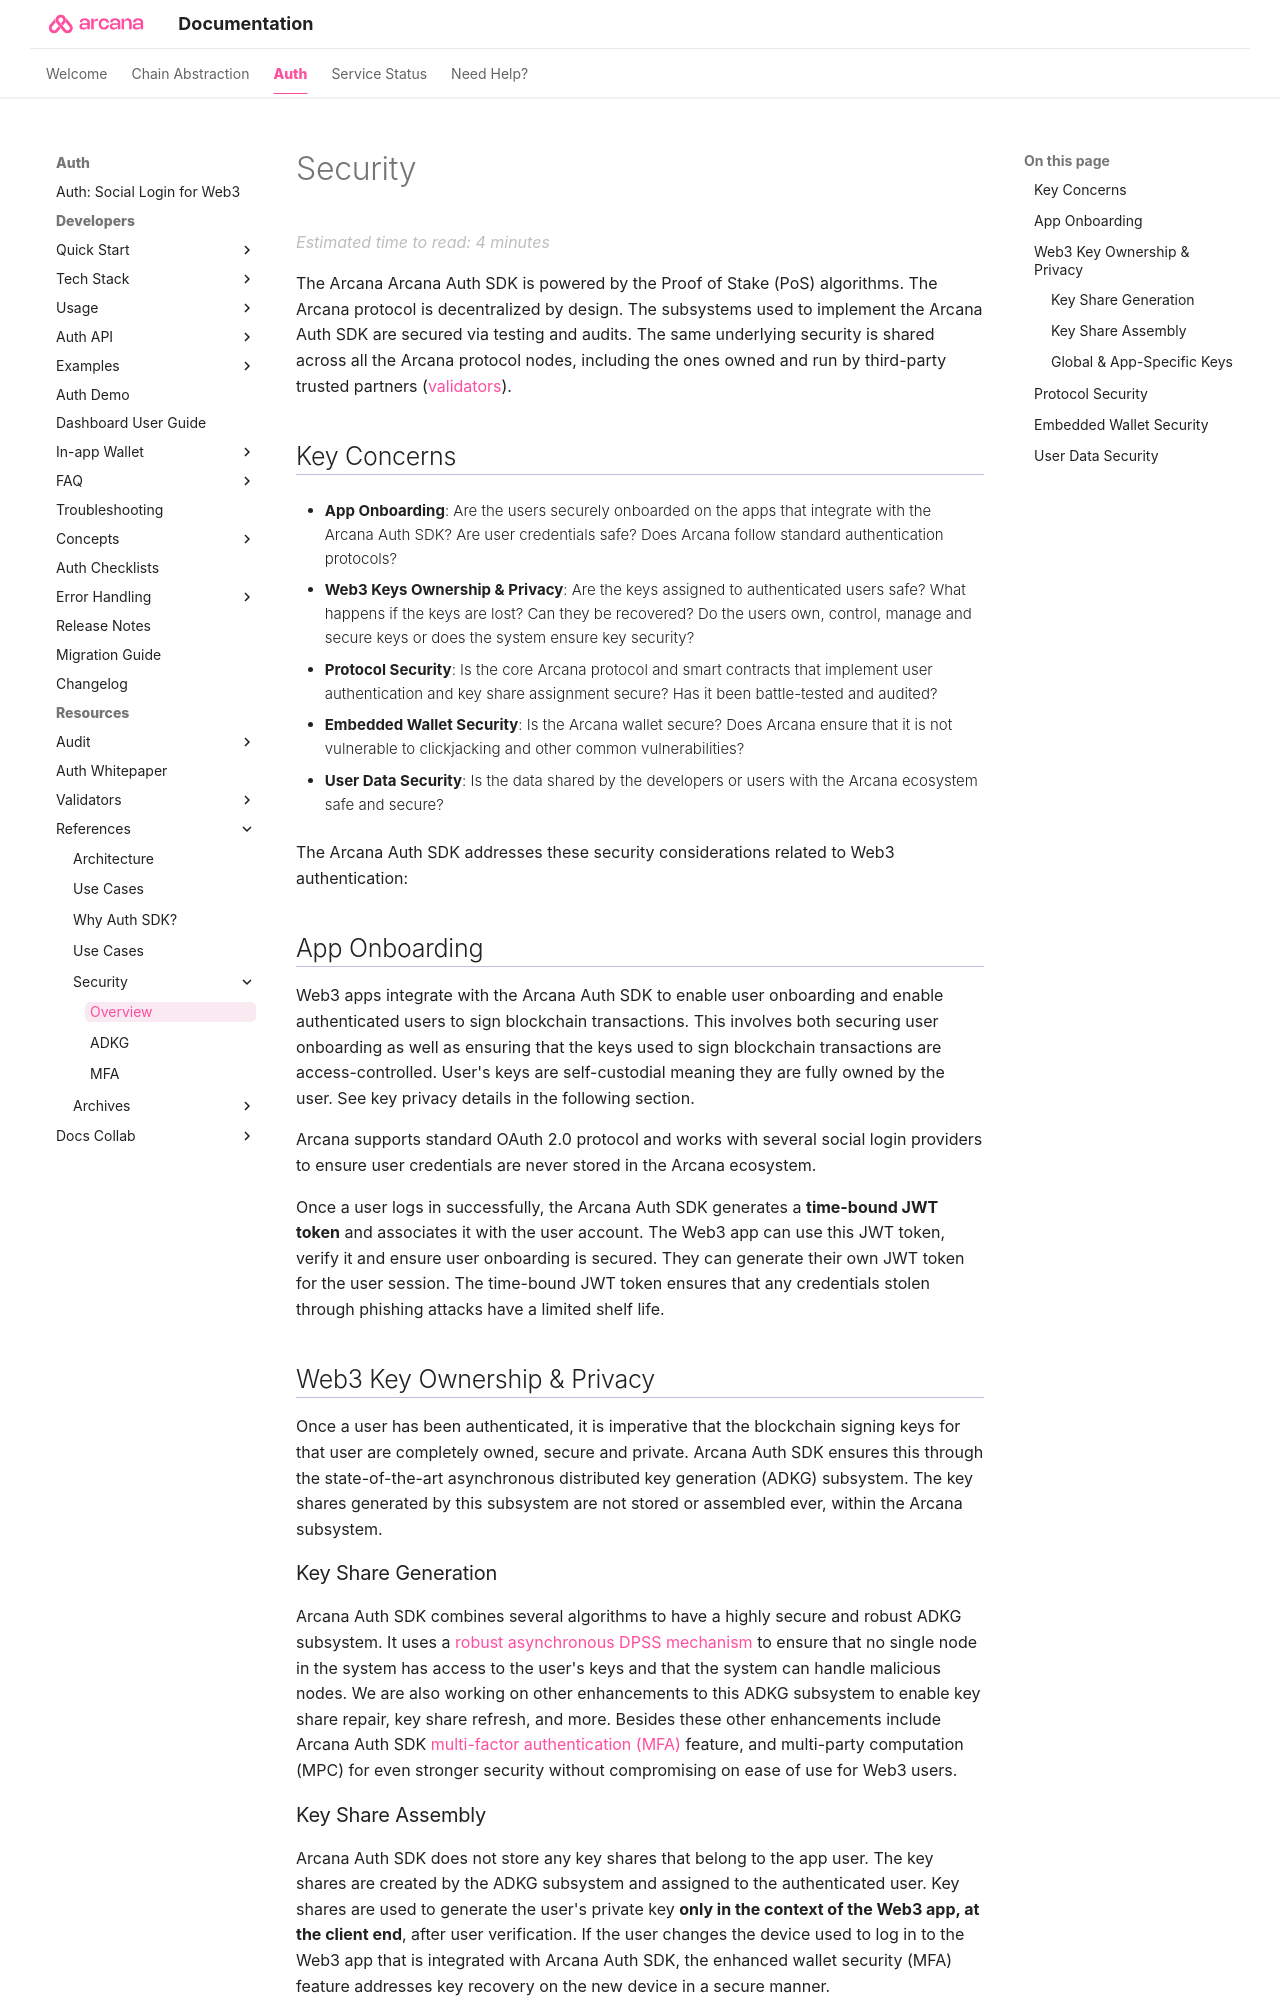

repository: shaloo/docs.arcana · page: security/overview/index.html · generator: mkdocs

---
alias: security-overview
title: 'Overview'
description: 'States how Arcana Network ensures that the Auth SDK secures access to app user accounts, enables recovery via MFA, ensures cryptographic keys are user owned, private and securely generated, handled with required care in the Auth protocol.'
arcana:
  root_rel_path: ..
---

# Security


The {{config.extra.arcana.company_name}} {{config.extra.arcana.sdk_name}} is powered by the Proof of Stake (PoS) algorithms. The {{config.extra.arcana.company_name}} protocol is decentralized by design. The subsystems used to implement the {{config.extra.arcana.sdk_name}} are secured via testing and audits. The same underlying security is shared across all the {{config.extra.arcana.company_name}} protocol nodes, including the ones owned and run by third-party trusted partners ([[concept-validator-nodes|validators]]).

## Key Concerns

* **App Onboarding**: Are the users securely onboarded on the apps that integrate with the {{config.extra.arcana.sdk_name}}? Are user credentials safe? Does {{config.extra.arcana.company_name}} follow standard authentication protocols?

* **Web3 Keys Ownership & Privacy**: Are the keys assigned to authenticated users safe? What happens if the keys are lost? Can they be recovered? Do the users own, control, manage and secure keys or does the system ensure key security?

* **Protocol Security**: Is the core {{config.extra.arcana.company_name}} protocol and smart contracts that implement user authentication and key share assignment secure? Has it been battle-tested and audited?

* **Embedded Wallet Security**: Is the {{config.extra.arcana.wallet_name}} secure? Does {{config.extra.arcana.company_name}} ensure that it is not vulnerable to clickjacking and other common vulnerabilities?

* **User Data Security**:  Is the data shared by the developers or users with the {{config.extra.arcana.company_name}} ecosystem safe and secure?

The {{config.extra.arcana.sdk_name}} addresses these security considerations related to Web3 authentication:

## App Onboarding

Web3 apps integrate with the {{config.extra.arcana.sdk_name}} to enable user onboarding and enable authenticated users to sign blockchain transactions. This involves both securing user onboarding as well as ensuring that the keys used to sign blockchain transactions are access-controlled. User's keys are self-custodial meaning they are fully owned by the user. See key privacy details in the following section.

{{config.extra.arcana.company_name}} supports standard OAuth 2.0 protocol and works with several social login providers to ensure user credentials are never stored in the {{config.extra.arcana.company_name}} ecosystem.

Once a user logs in successfully, the {{config.extra.arcana.sdk_name}} generates a **time-bound JWT token** and associates it with the user account. The Web3 app can use this JWT token, verify it and ensure user onboarding is secured. They can generate their own JWT token for the user session. The time-bound JWT token ensures that any credentials stolen through phishing attacks have a limited shelf life.

## Web3 Key Ownership & Privacy

Once a user has been authenticated, it is imperative that the blockchain signing keys for that user are completely owned, secure and private. {{config.extra.arcana.sdk_name}} ensures this through the state-of-the-art asynchronous distributed key generation (ADKG) subsystem. The key shares generated by this subsystem are not stored or assembled ever, within the {{config.extra.arcana.company_name}} subsystem.
